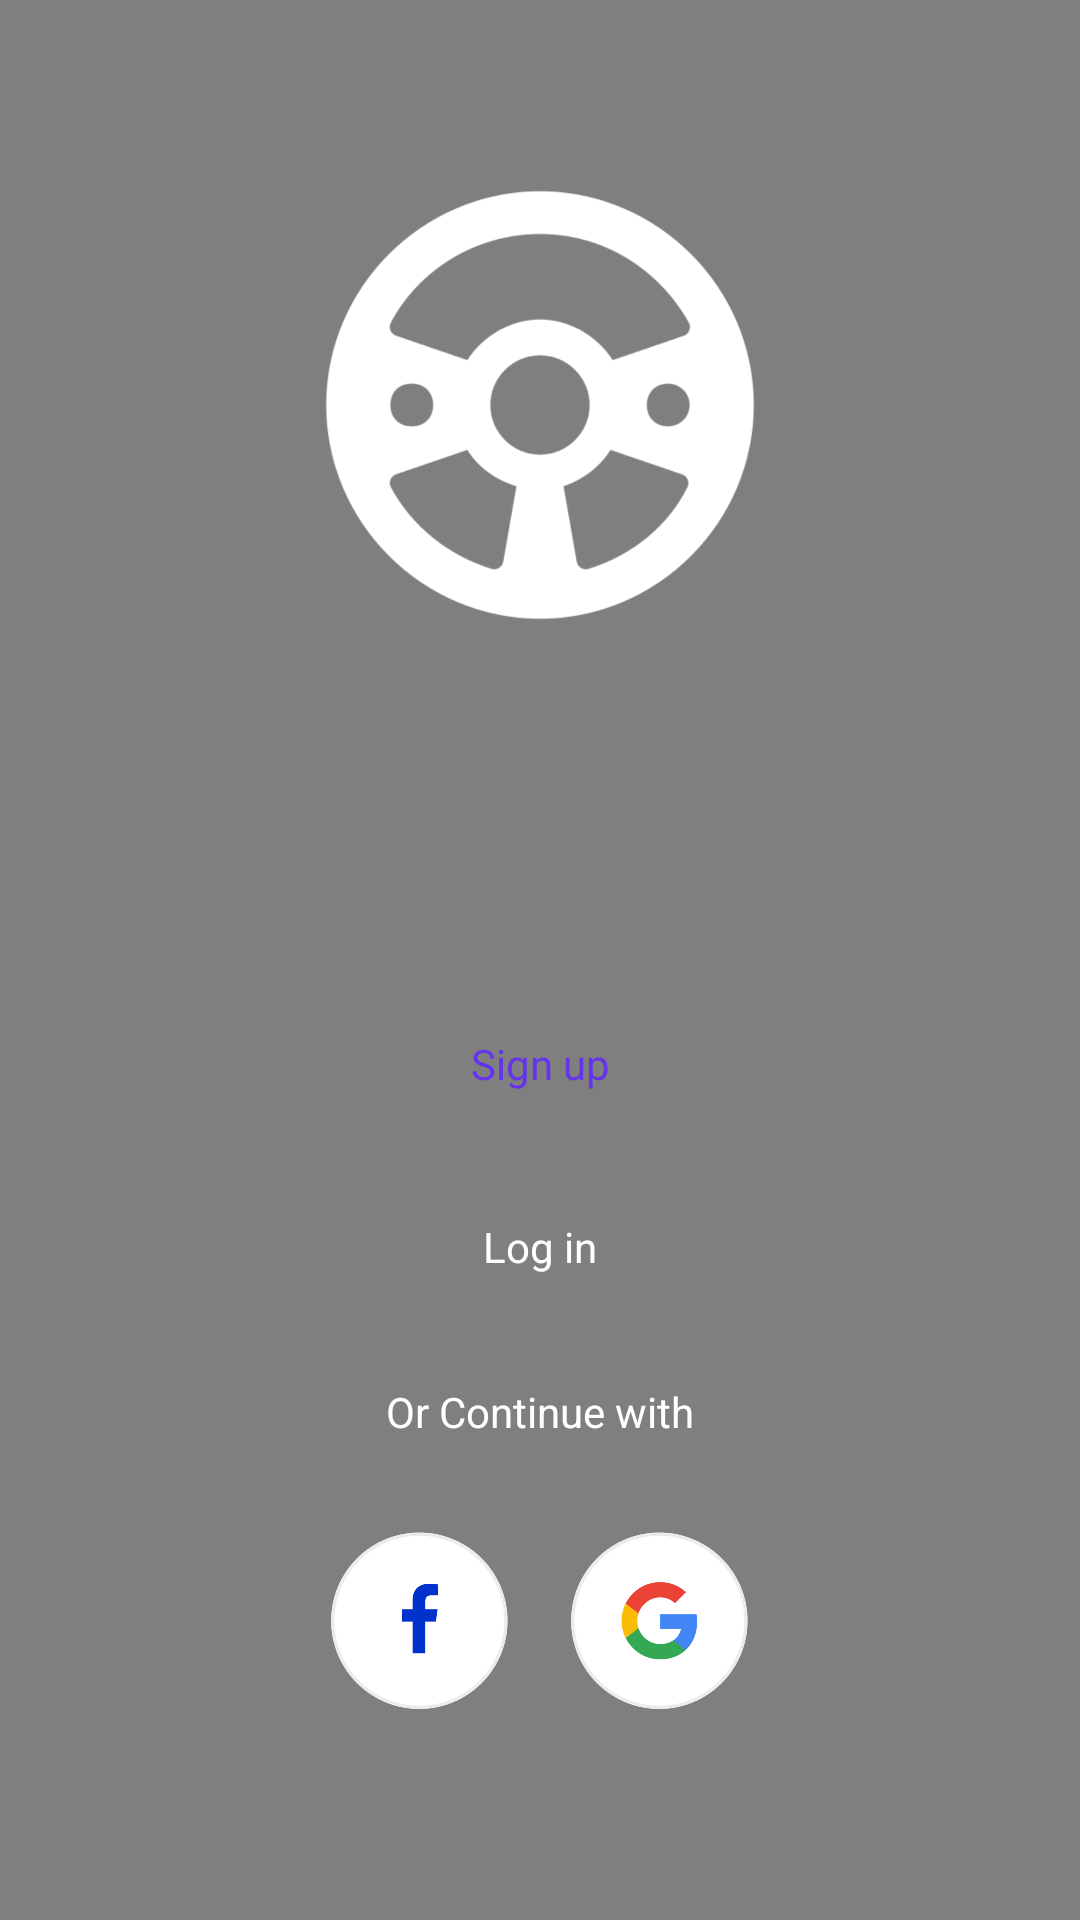

Reconstruct the res/layout file that produces this screen, plus the resources it refers to.
<!-- AndroidManifest.xml: application theme Theme.VehicleNavigator -->
<!-- res/layout/activity_start.xml -->
<?xml version="1.0" encoding="utf-8"?>
<RelativeLayout
    xmlns:android="http://schemas.android.com/apk/res/android"
    xmlns:app="http://schemas.android.com/apk/res-auto"
    xmlns:tools="http://schemas.android.com/tools"
    android:id="@+id/main"
    android:layout_width="match_parent"
    android:layout_height="match_parent"
    tools:context=".ui.activity.StartActivity">

    <androidx.constraintlayout.widget.ConstraintLayout
        android:layout_width="match_parent"
        android:layout_height="match_parent">

        <VideoView
            android:id="@+id/videoView"
            android:layout_width="0dp"
            android:layout_height="0dp"
            app:layout_constraintBottom_toBottomOf="parent"
            app:layout_constraintEnd_toEndOf="parent"
            app:layout_constraintStart_toStartOf="parent"
            app:layout_constraintTop_toTopOf="parent"
            android:clickable="false"
            android:fitsSystemWindows="true"
            android:scrollbars="none" />

    </androidx.constraintlayout.widget.ConstraintLayout>

    <androidx.appcompat.widget.AppCompatImageView
        android:layout_width="240dp"
        android:layout_height="150dp"
        android:layout_centerHorizontal="true"
        android:layout_marginTop="60dp"
        android:src="@drawable/ic_logo_vehicle_tracker"
        app:tint="@color/white"/>

    <LinearLayout
        android:layout_width="match_parent"
        android:layout_height="wrap_content"
        android:orientation="vertical"
        android:layout_alignParentBottom="true">

        <androidx.appcompat.widget.AppCompatTextView
            android:id="@+id/textView_button_signUp"
            android:layout_width="match_parent"
            android:layout_height="wrap_content"
            android:text="@string/sign_up"
            android:gravity="center_horizontal"
            android:textColor="@color/colorAccent"
            android:background="@drawable/bg_card_view"
            android:layout_gravity="center_horizontal"
            android:paddingTop="16dp"
            android:paddingBottom="16dp"
            android:layout_marginStart="40dp"
            android:layout_marginEnd="40dp"/>

        <androidx.appcompat.widget.AppCompatTextView
            android:id="@+id/textView_button_login"
            android:layout_width="match_parent"
            android:layout_height="wrap_content"
            android:text="@string/log_in"
            android:gravity="center_horizontal"
            android:textColor="@color/white"
            android:background="@drawable/bg_card_view_stroke"
            android:layout_gravity="center_horizontal"
            android:paddingTop="16dp"
            android:paddingBottom="16dp"
            android:layout_marginStart="40dp"
            android:layout_marginEnd="40dp"
            android:layout_marginTop="10dp"/>

        <androidx.appcompat.widget.AppCompatTextView
            android:id="@+id/textView_continue_with"
            android:layout_width="wrap_content"
            android:layout_height="wrap_content"
            android:text="@string/or_continue_with"
            android:textColor="@color/white"
            android:layout_gravity="center_horizontal"
            android:layout_marginTop="20dp"/>


        <LinearLayout
            android:layout_width="match_parent"
            android:layout_height="wrap_content"
            android:orientation="horizontal"
            android:gravity="center"
            android:layout_marginTop="20dp"
            android:layout_marginBottom="60dp">

            <androidx.appcompat.widget.AppCompatImageView
                android:id="@+id/imageView_facebook"
                android:layout_width="60dp"
                android:layout_height="60dp"
                android:src="@drawable/ic_facebook"
                android:layout_margin="10dp"/>

            <androidx.appcompat.widget.AppCompatImageView
                android:id="@+id/imageView_google"
                android:layout_width="60dp"
                android:layout_height="60dp"
                android:src="@drawable/ic_google"
                android:layout_margin="10dp"/>

        </LinearLayout>

    </LinearLayout>

</RelativeLayout>
<!-- resources referenced by this layout -->
<resources>
  <color name="colorAccent">#6434ED</color>
  <color name="white">#FFFFFFFF</color>
  <string name="log_in">Log in</string>
  <string name="or_continue_with">Or Continue with</string>
  <string name="sign_up">Sign up</string>
  <style name="Theme.VehicleNavigator" parent="Theme.MaterialComponents.DayNight.NoActionBar" />
</resources>
